Image classification data set "leaf" (sonalisrisivani/cotton-plant-disease-detection on GitHub). Class labels (6): aphids, bacterial blight, leaf curl disease, powdery mildew, target spot, fresh cotton leaf.

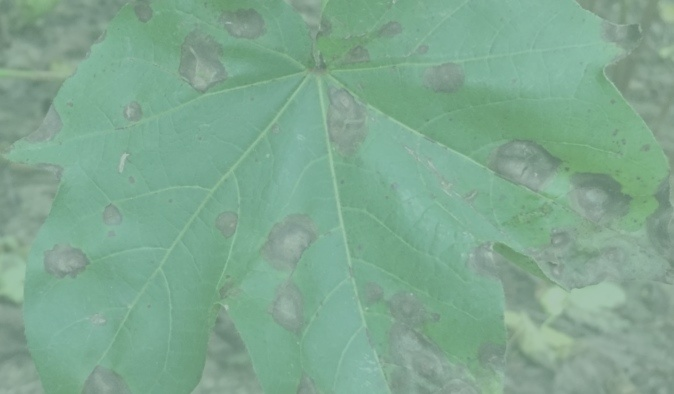
Label: target spot

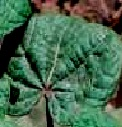
Label: leaf curl disease

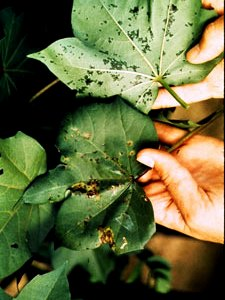
Label: bacterial blight

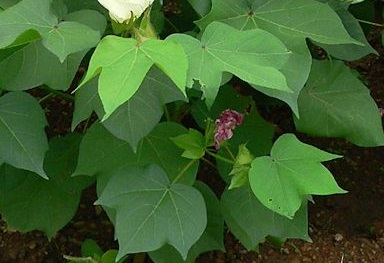
Label: fresh cotton leaf

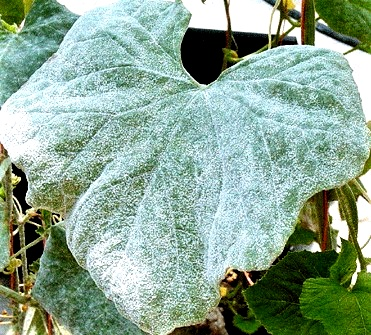
Label: powdery mildew

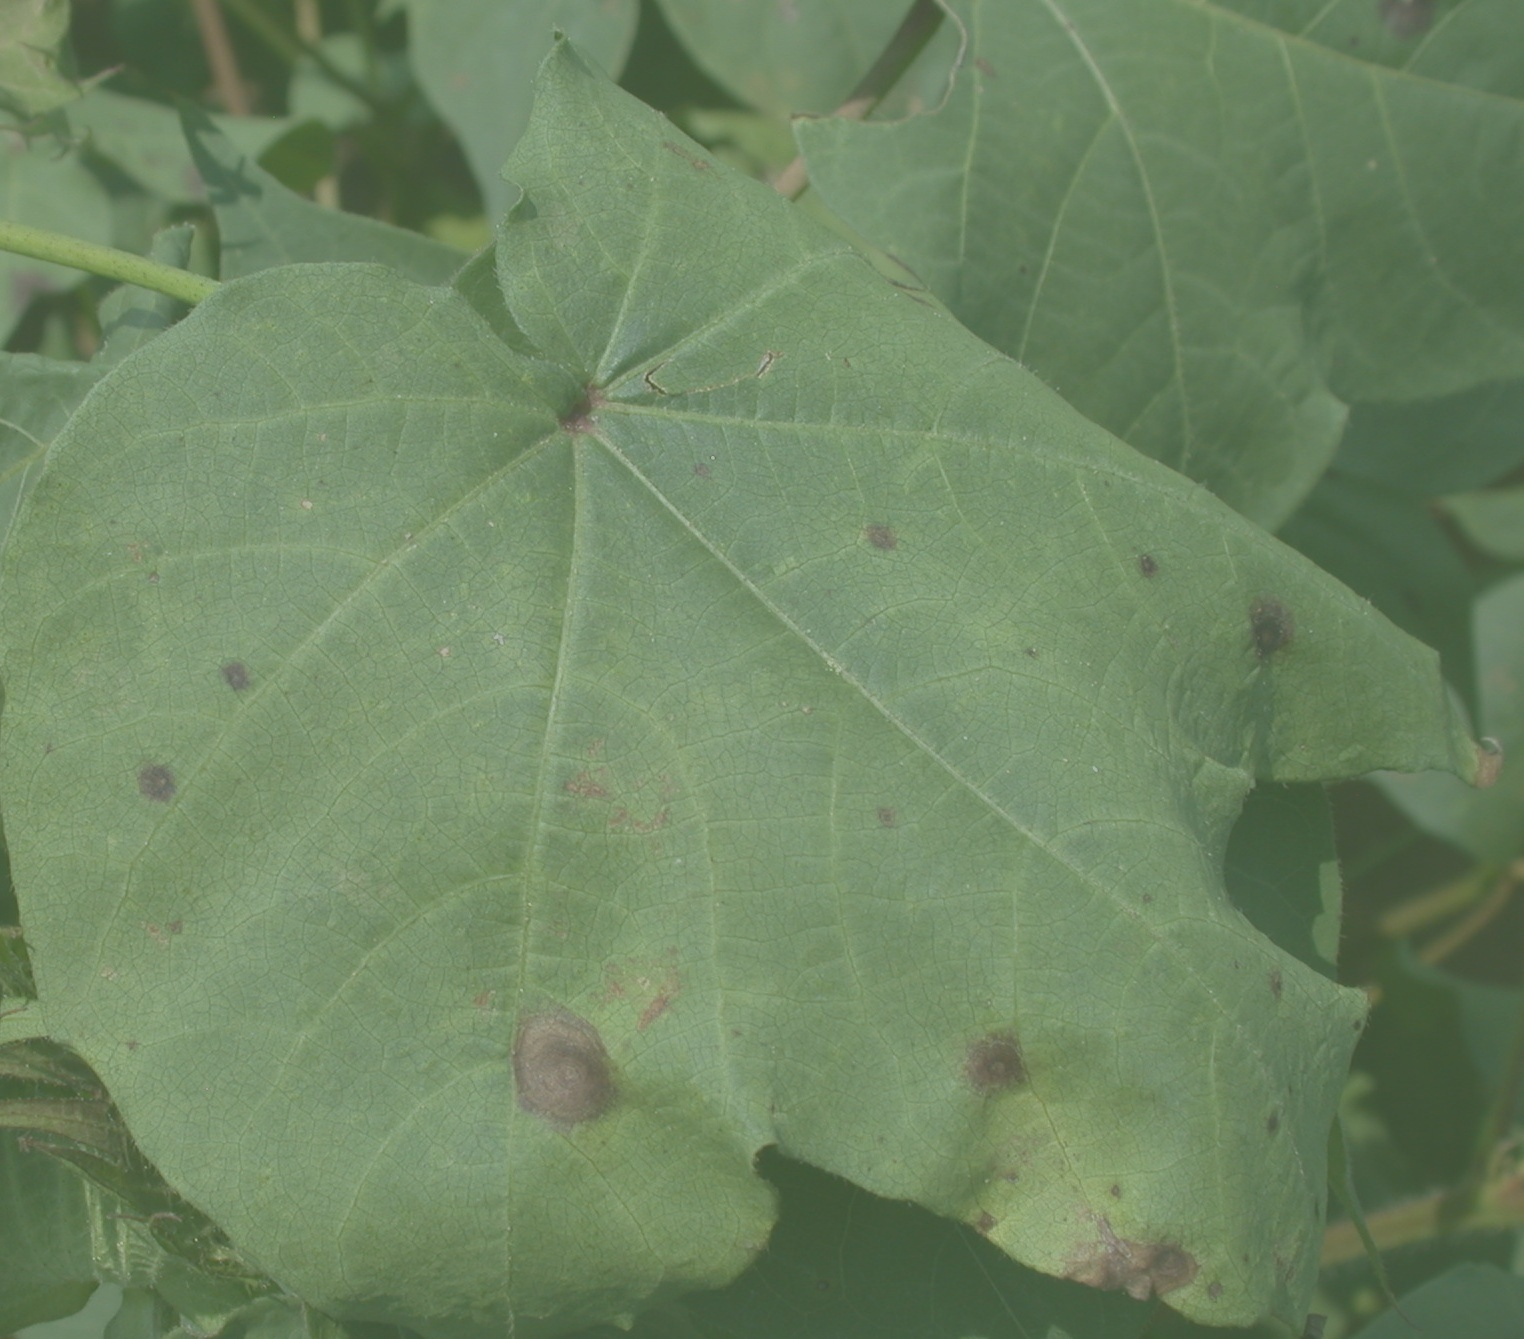
Label: target spot
